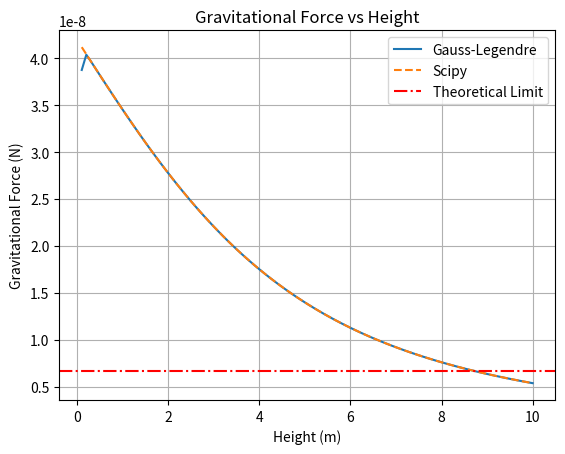

Generate this figure with matplotlib:
"""
均匀薄片引力计算 - 学生模板

本模板用于计算方形薄片在垂直方向上的引力分布，学生需要完成以下部分：
1. 实现高斯-勒让德积分方法
2. 计算不同高度处的引力值
3. 绘制引力随高度变化的曲线
"""

import numpy as np
import matplotlib.pyplot as plt
from scipy.integrate import dblquad

# 物理常数
G = 6.67430e-11  # 万有引力常数 (单位: m^3 kg^-1 s^-2)

def calculate_sigma(length, mass):
    """
    计算薄片的面密度
    
    参数:
        length: 薄片边长 (m)
        mass: 薄片总质量 (kg)
        
    返回:
        面密度 (kg/m^2)
    """
    # TODO: 实现面密度计算公式
    return mass / (length ** 2)

def integrand(x, y, z):
    """
    被积函数，计算引力积分核
    
    参数:
        x, y: 薄片上点的坐标 (m)
        z: 测试点高度 (m)
        
    返回:
        积分核函数值
    """
    # TODO: 实现积分核函数
    return 1 / ((x ** 2 + y ** 2 + z ** 2) ** (3 / 2))

def gauss_legendre_integral(length, z, n_points=100):
    """
    使用高斯-勒让德求积法计算二重积分
    
    参数:
        length: 薄片边长 (m)
        z: 测试点高度 (m)
        n_points: 积分点数 (默认100)
        
    返回:
        积分结果值
        
    提示:
        1. 使用np.polynomial.legendre.leggauss获取高斯点和权重
        2. 将积分区间从[-1,1]映射到[-L/2,L/2]
        3. 实现双重循环计算二重积分
    """
    # TODO: 实现高斯-勒让德积分
    x_points, x_weights = np.polynomial.legendre.leggauss(n_points)
    y_points, y_weights = np.polynomial.legendre.leggauss(n_points)
    a = -length / 2
    b = length / 2
    integral = 0
    for i in range(n_points):
        x = 0.5 * (b - a) * x_points[i] + 0.5 * (b + a)
        for j in range(n_points):
            y = 0.5 * (b - a) * y_points[j] + 0.5 * (b + a)
            integral += x_weights[i] * y_weights[j] * integrand(x, y, z)
    integral *= 0.25 * (b - a) ** 2
    return integral

def calculate_force(length, mass, z, method='gauss'):
    """
    计算给定高度处的引力
    
    参数:
        length: 薄片边长 (m)
        mass: 薄片质量 (kg)
        z: 测试点高度 (m)
        method: 积分方法 ('gauss'或'scipy')
        
    返回:
        引力值 (N)
    """
    # TODO: 调用面密度计算函数
    # TODO: 根据method选择积分方法
    # TODO: 返回最终引力值
    sigma = calculate_sigma(length, mass)
    m_particle = 1
    if method == 'gauss':
        integral = gauss_legendre_integral(length, z)
    elif method == 'scipy':
        integral, _ = dblquad(integrand, -length / 2, length / 2, lambda x: -length / 2, lambda x: length / 2, args=(z,))
    return G * sigma * m_particle * z * integral

def plot_force_vs_height(length, mass, z_min=0.1, z_max=10, n_points=100):
    """
    绘制引力随高度变化的曲线
    
    参数:
        length: 薄片边长 (m)
        mass: 薄片质量 (kg)
        z_min: 最小高度 (m)
        z_max: 最大高度 (m)
        n_points: 采样点数
    """
    # TODO: 生成高度点数组
    # TODO: 计算各高度点对应的引力
    # TODO: 绘制曲线图
    # TODO: 添加理论极限线
    # TODO: 设置图表标题和标签
    z_values = np.linspace(z_min, z_max, n_points)
    F_gauss = [calculate_force(length, mass, z, method='gauss') for z in z_values]
    F_scipy = [calculate_force(length, mass, z, method='scipy') for z in z_values]

    plt.plot(z_values, F_gauss, label='Gauss-Legendre')
    plt.plot(z_values, F_scipy, label='Scipy', linestyle='--')
    plt.axhline(y=G * mass / (z_max ** 2), color='r', linestyle='-.', label='Theoretical Limit')

    plt.title('Gravitational Force vs Height')
    plt.xlabel('Height (m)')
    plt.ylabel('Gravitational Force (N)')
    plt.legend()
    plt.grid(True)
    plt.show()

# 示例使用
if __name__ == '__main__':
    # 参数设置 (边长10m，质量1e4kg)
    length = 10
    mass = 1e4
    
    # 计算并绘制引力曲线
    plot_force_vs_height(length, mass)
    
    # 打印几个关键点的引力值
    for z in [0.1, 1, 5, 10]:
        F = calculate_force(length, mass, z)
        print(f"高度 z = {z:.1f}m 处的引力 F_z = {F:.3e} N")
